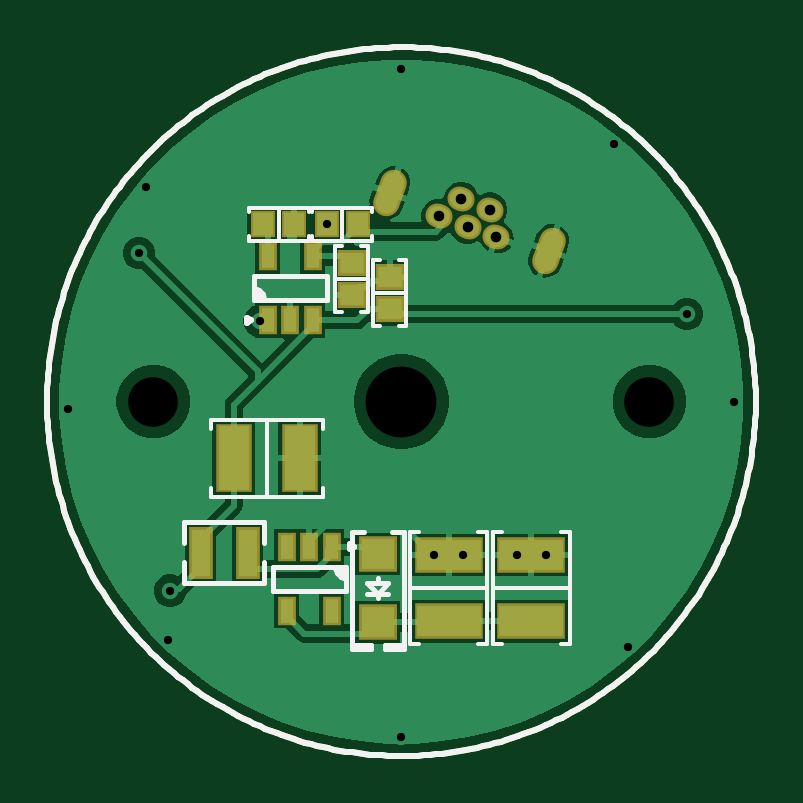
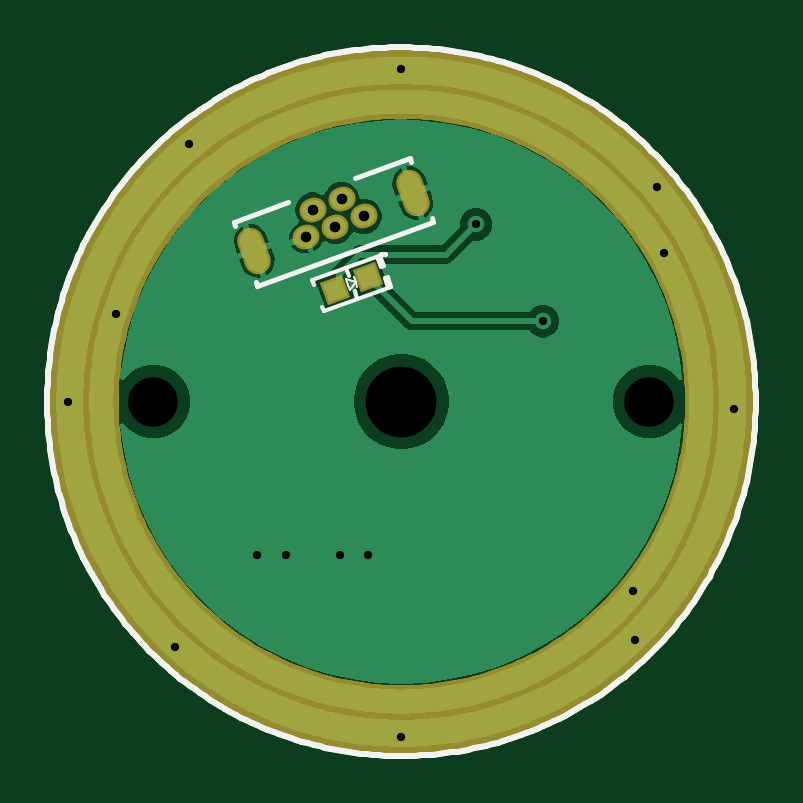
Circuit board: 8 layer files. Board 30.0 x 30.0 mm.
- drill: HoverBall_power-RoundHoles.TXT (413 bytes)
- drill: HoverBall_power-SlotHoles.TXT (190 bytes)
- bottom_copper: HoverBall_power.GBL (29718 bytes)
- bottom_silk: HoverBall_power.GBO (7855 bytes)
- bottom_mask: HoverBall_power.GBS (13767 bytes)
- top_copper: HoverBall_power.GTL (20586 bytes)
- top_silk: HoverBall_power.GTO (9432 bytes)
- top_mask: HoverBall_power.GTS (8493 bytes)

=== drill: HoverBall_power-RoundHoles.TXT ===
M48
;Layer_Color=9474304
;FILE_FORMAT=2:4
INCH,TZ
;TYPE=PLATED
T1F00S00C0.0138
T3F00S00C0.0177
;TYPE=NON_PLATED
T4F00S00C0.0827
T5F00S00C0.1181
%
T01
X0Y-5591
X551Y-2559
X1024
X1929
X2402
X3780Y-4094
X-3898Y-3976
X-3858Y-3150
X-5551Y-118
X-4370Y2480
X-4252Y3583
X-1240Y2954
X-2362Y1339
X0Y5551
X3543Y4291
X4764Y1457
X5551Y0
T03
X621Y3088
X1102Y2913
X997Y3371
X1477Y3196
X1583Y2738
T04
X-4134Y0
X4134
T05
X0Y0
M30

=== drill: HoverBall_power-SlotHoles.TXT ===
M48
;Layer_Color=9474304
;FILE_FORMAT=2:4
INCH,TZ
;TYPE=PLATED
T2F00S00C0.0157
;TYPE=NON_PLATED
%
G90
G05
T02
G00X-123Y3661
M15
G01X-258Y3291
M16
G00X2522Y2698
M15
G01X2387Y2328
M16
M17
M30

=== bottom_copper: HoverBall_power.GBL (29718 bytes, source omitted) ===
=== bottom_silk: HoverBall_power.GBO (7855 bytes, source omitted) ===
=== bottom_mask: HoverBall_power.GBS (13767 bytes, source omitted) ===
=== top_copper: HoverBall_power.GTL (20586 bytes, source omitted) ===
=== top_silk: HoverBall_power.GTO (9432 bytes, source omitted) ===
=== top_mask: HoverBall_power.GTS (8493 bytes, source omitted) ===
